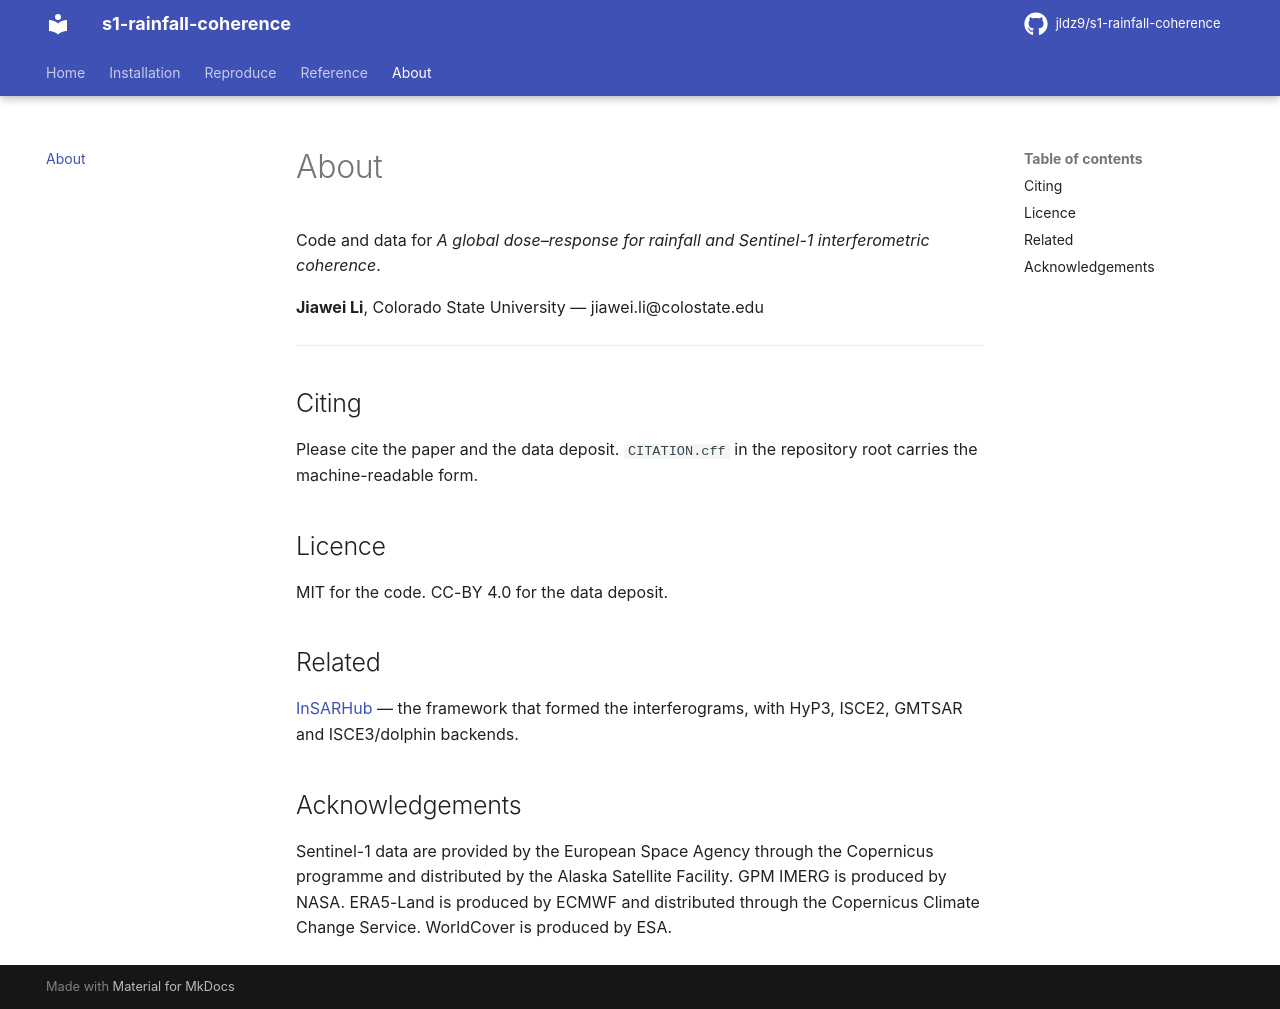

repository: jldz9/s1-rainfall-coherence · page: about/index.html · generator: mkdocs

# About

Code and data for *A global dose–response for rainfall and Sentinel-1
interferometric coherence*.

**Jiawei Li**, Colorado State University — jiawei.li@colostate.edu

---

## Citing

Please cite the paper and the data deposit. `CITATION.cff` in the repository
root carries the machine-readable form.

## Licence

MIT for the code. CC-BY 4.0 for the data deposit.

## Related

[InSARHub](https://github.com/jldz9/InSARHub) — the framework that formed the
interferograms, with HyP3, ISCE2, GMTSAR and ISCE3/dolphin backends.

## Acknowledgements

Sentinel-1 data are provided by the European Space Agency through the
Copernicus programme and distributed by the Alaska Satellite Facility. GPM
IMERG is produced by NASA. ERA5-Land is produced by ECMWF and distributed
through the Copernicus Climate Change Service. WorldCover is produced by ESA.
